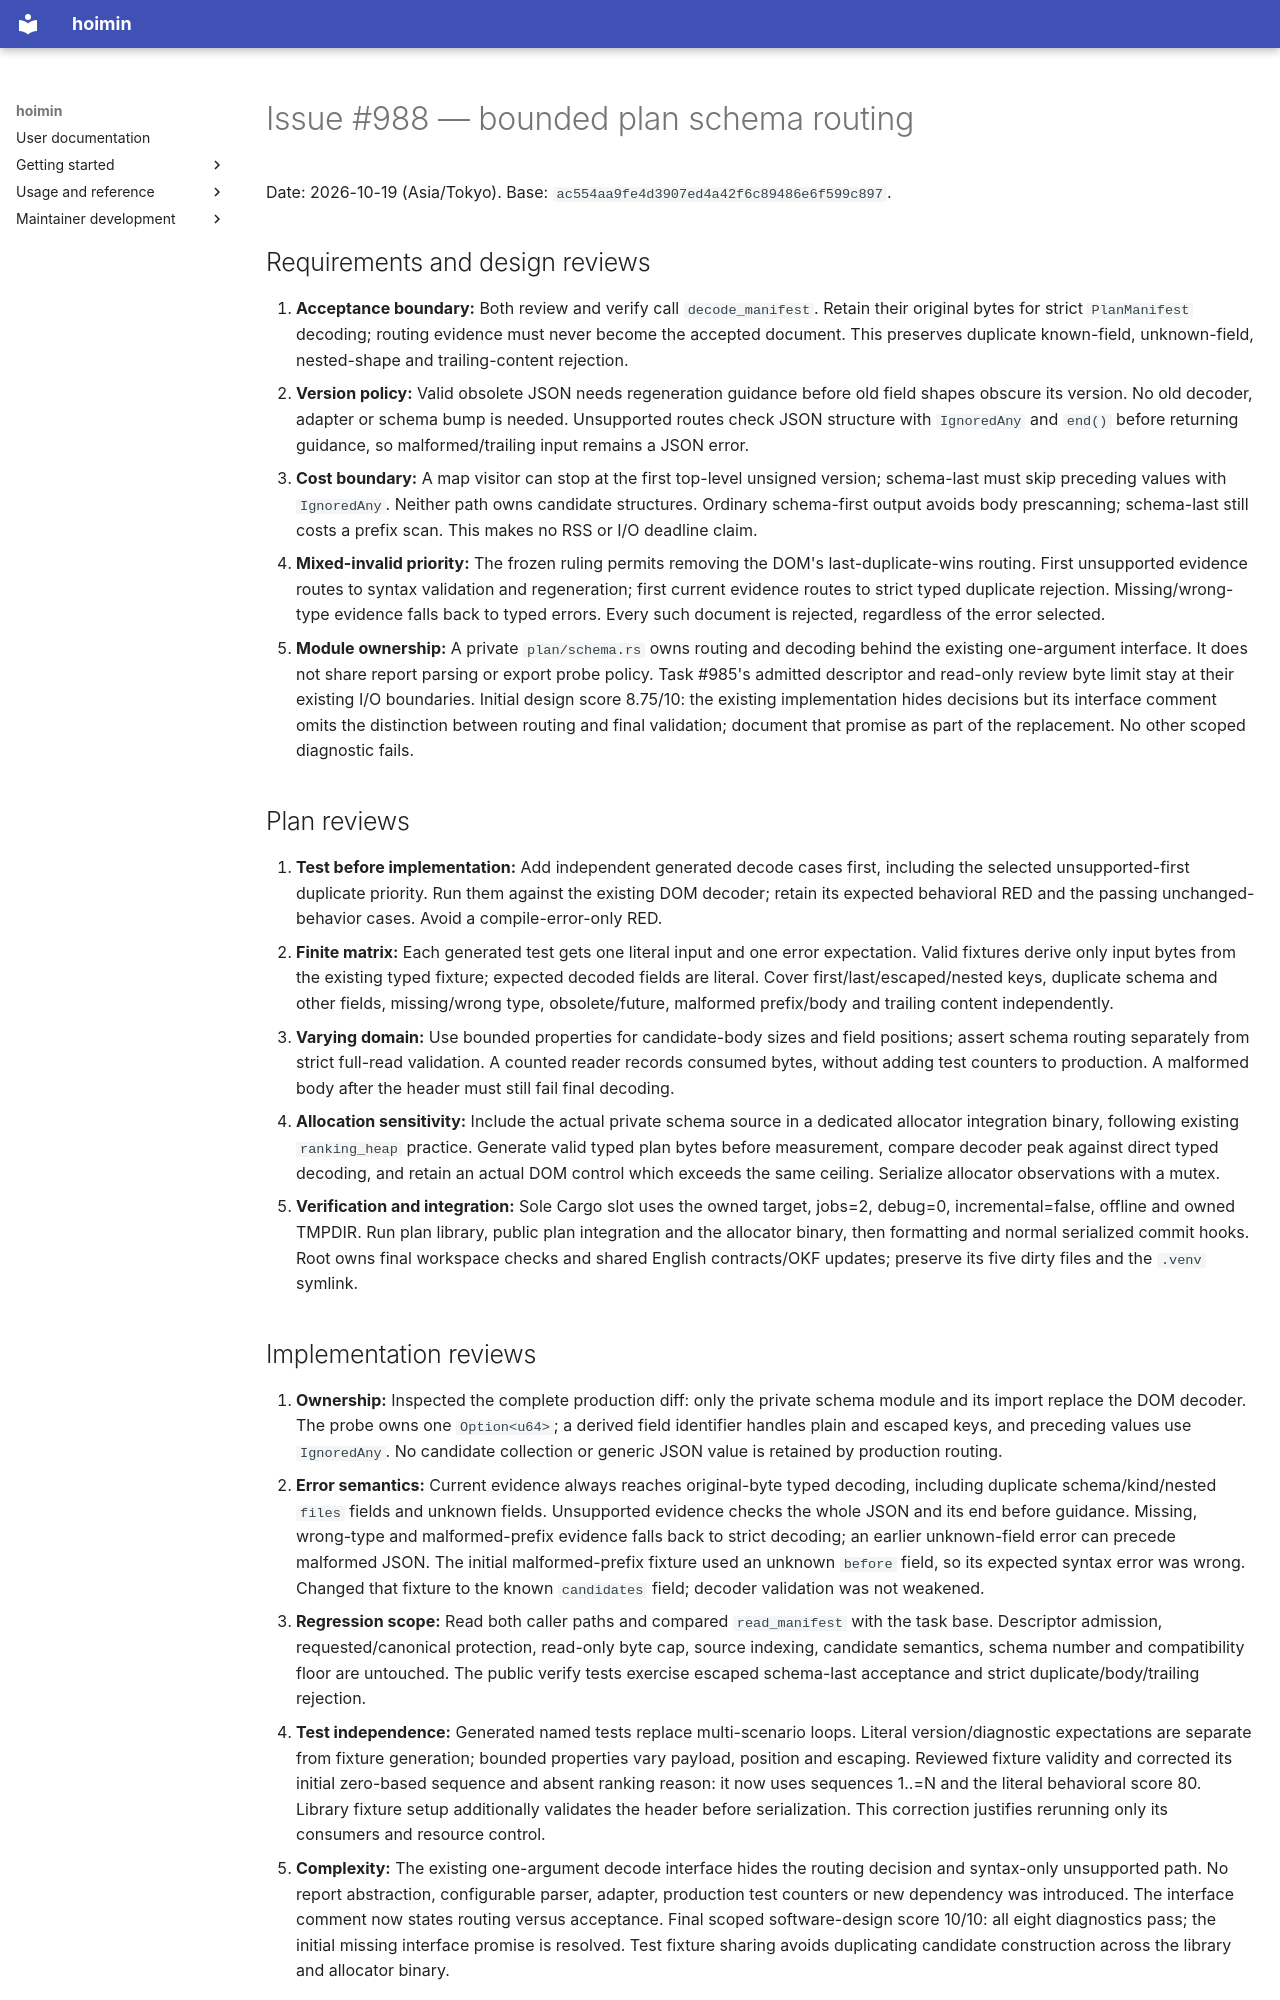

repository: HayaoSuzuki/hoimin · page: maintenance/2026-10-19-issue-988-schema-probe/index.html · generator: mkdocs

# Issue #988 — bounded plan schema routing

Date: 2026-10-19 (Asia/Tokyo). Base: `ac554aa9fe4d3907ed4a42f6c89486e6f599c897`.

## Requirements and design reviews

1. **Acceptance boundary:** Both review and verify call `decode_manifest`.
   Retain their original bytes for strict `PlanManifest` decoding; routing
   evidence must never become the accepted document. This preserves duplicate
   known-field, unknown-field, nested-shape and trailing-content rejection.
2. **Version policy:** Valid obsolete JSON needs regeneration guidance before
   old field shapes obscure its version. No old decoder, adapter or schema bump
   is needed. Unsupported routes check JSON structure with `IgnoredAny` and `end()`
   before returning guidance, so malformed/trailing input remains a JSON error.
3. **Cost boundary:** A map visitor can stop at the first top-level unsigned
   version; schema-last must skip preceding values with `IgnoredAny`. Neither
   path owns candidate structures. Ordinary schema-first output avoids body
   prescanning; schema-last still costs a prefix scan. This makes no RSS or I/O
   deadline claim.
4. **Mixed-invalid priority:** The frozen ruling permits removing the DOM's
   last-duplicate-wins routing. First unsupported evidence routes to syntax
   validation and regeneration; first current evidence routes to strict typed
   duplicate rejection. Missing/wrong-type evidence falls back to typed errors.
   Every such document is rejected, regardless of the error selected.
5. **Module ownership:** A private `plan/schema.rs` owns routing and decoding
   behind the existing one-argument interface. It does not share report parsing
   or export probe policy. Task #985's admitted descriptor and read-only review
   byte limit stay at their existing I/O boundaries. Initial design score 8.75/10:
   the existing implementation hides decisions but its interface comment omits
   the distinction between routing and final validation; document that promise
   as part of the replacement. No other scoped diagnostic fails.

## Plan reviews

1. **Test before implementation:** Add independent generated decode cases first,
   including the selected unsupported-first duplicate priority. Run them against
   the existing DOM decoder; retain its expected behavioral RED and the passing
   unchanged-behavior cases. Avoid a compile-error-only RED.
2. **Finite matrix:** Each generated test gets one literal input and one error
   expectation. Valid fixtures derive only input bytes from the existing typed
   fixture; expected decoded fields are literal. Cover first/last/escaped/nested
   keys, duplicate schema and other fields, missing/wrong type, obsolete/future,
   malformed prefix/body and trailing content independently.
3. **Varying domain:** Use bounded properties for candidate-body sizes and
   field positions; assert schema routing separately from strict full-read
   validation. A counted reader records consumed bytes, without adding test
   counters to production. A malformed body after the header must still fail
   final decoding.
4. **Allocation sensitivity:** Include the actual private schema source in a
   dedicated allocator integration binary, following existing `ranking_heap`
   practice. Generate valid typed plan bytes before measurement, compare decoder
   peak against direct typed decoding, and retain an actual DOM control which
   exceeds the same ceiling. Serialize allocator observations with a mutex.
5. **Verification and integration:** Sole Cargo slot uses the owned target,
   jobs=2, debug=0, incremental=false, offline and owned TMPDIR. Run plan library,
   public plan integration and the allocator binary, then formatting and normal
   serialized commit hooks. Root owns final workspace checks and shared English
   contracts/OKF updates; preserve its five dirty files and the `.venv` symlink.
